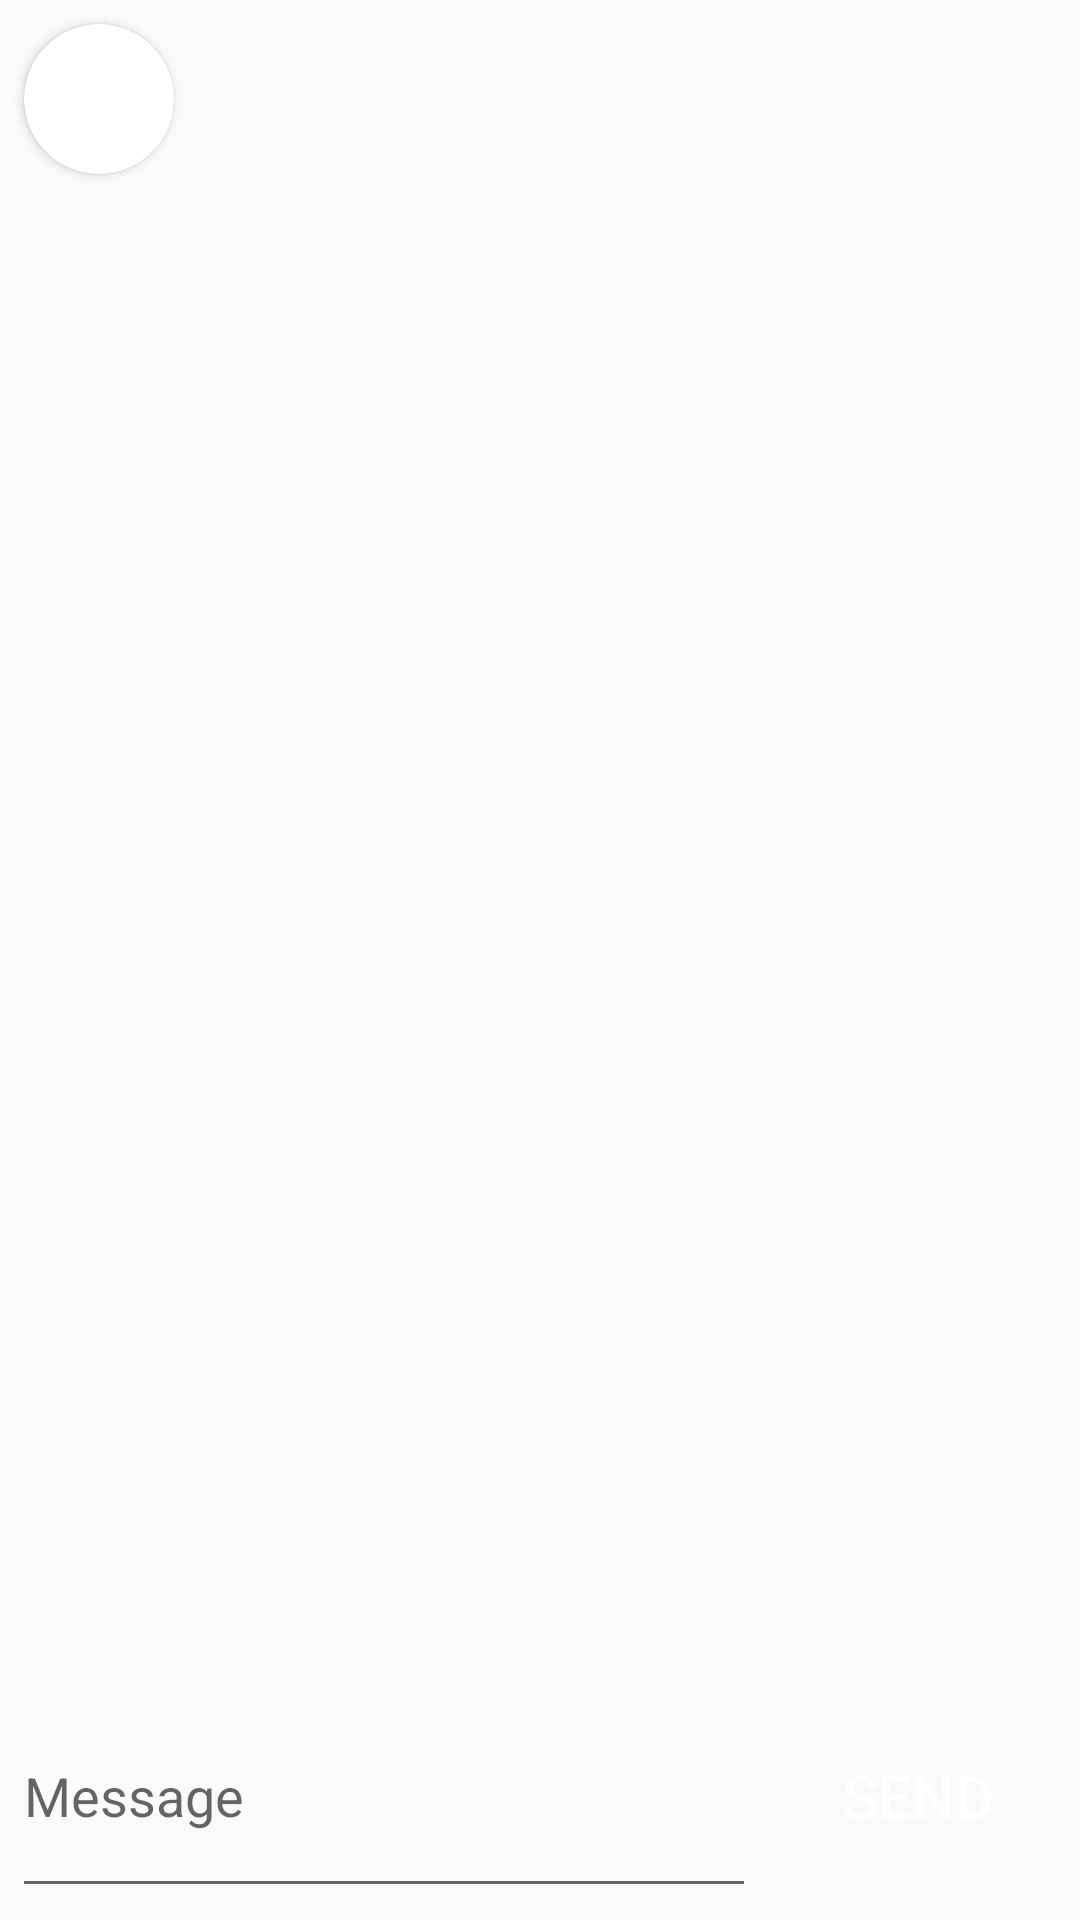

The Android layout XML behind this screen, and the referenced resources:
<!-- AndroidManifest.xml: application theme AppTheme -->
<!-- res/layout/activity_conversation.xml -->
<?xml version="1.0" encoding="utf-8"?>
<androidx.constraintlayout.widget.ConstraintLayout xmlns:android="http://schemas.android.com/apk/res/android"
    xmlns:app="http://schemas.android.com/apk/res-auto"
    xmlns:tools="http://schemas.android.com/tools"
    android:layout_width="match_parent"
    android:layout_height="match_parent"
    tools:context=".activities.ConversationActivity">

    <LinearLayout
        android:id="@+id/navigationLayout"
        android:layout_width="match_parent"
        android:layout_height="wrap_content"
        app:layout_constraintTop_toTopOf="parent"
        app:layout_constraintLeft_toLeftOf="parent"
        app:layout_constraintRight_toRightOf="parent"
        android:background="@drawable/navigation_shadow"
        android:gravity="center_vertical"
        android:orientation="horizontal">

        <androidx.cardview.widget.CardView
            android:id="@+id/chatCV"
            android:layout_width="@dimen/standard_height"
            android:layout_height="@dimen/standard_height"
            android:layout_margin="@dimen/grid_2x"
            app:cardCornerRadius="@dimen/card_corner_radius">
            <ImageView
                android:id="@+id/topPhotoIV"
                android:layout_width="@dimen/standard_height"
                android:layout_height="@dimen/standard_height"
                android:layout_marginRight="@dimen/grid_1x"
                android:scaleType="center"/>

        </androidx.cardview.widget.CardView>

        <TextView
            android:id="@+id/topNameTV"
            android:layout_width="match_parent"
            android:layout_height="wrap_content"
            android:gravity="center_vertical"
            android:textColor="@color/black"
            style="@style/Text"
            android:paddingLeft="@dimen/grid_1x"/>

    </LinearLayout>

    <androidx.recyclerview.widget.RecyclerView
        android:id="@+id/messagesRV"
        android:layout_width="match_parent"
        android:layout_height="0dp"
        android:layout_marginTop="8dp"
        android:layout_marginBottom="8dp"
        app:layout_constraintTop_toBottomOf="@+id/navigationLayout"
        app:layout_constraintBottom_toTopOf="@+id/messageET"/>

    <Button
        android:id="@+id/sendButton"
        android:layout_width="@dimen/send_width"
        android:layout_height="@dimen/send_height"
        android:text="@string/send_button_text"
        style="@style/SendButton"
        android:onClick="onSend"
        android:layout_margin="@dimen/grid_1x"
        app:layout_constraintEnd_toEndOf="parent"
        app:layout_constraintBottom_toBottomOf="parent"/>

    <EditText
        android:id="@+id/messageET"
        android:layout_width="0dp"
        android:layout_height="wrap_content"
        android:layout_marginBottom="8dp"
        app:layout_constraintBottom_toBottomOf="parent"
        app:layout_constraintEnd_toStartOf="@+id/sendButton"
        app:layout_constraintStart_toStartOf="parent"
        android:layout_margin="@dimen/grid_1x"
        android:padding="@dimen/grid_1x"
        android:gravity="center_vertical"
        android:hint="@string/hint_message"
        android:minHeight="@dimen/send_min_height"
        android:maxHeight="@dimen/send_max_height"/>

</androidx.constraintlayout.widget.ConstraintLayout>
<!-- resources referenced by this layout -->
<resources>
  <color name="black">#000000</color>
  <dimen name="card_corner_radius">25dp</dimen>
  <dimen name="grid_1x">4dp</dimen>
  <dimen name="grid_2x">8dp</dimen>
  <dimen name="send_height">75dp</dimen>
  <dimen name="send_max_height">150dp</dimen>
  <dimen name="send_min_height">75dp</dimen>
  <dimen name="send_width">100dp</dimen>
  <dimen name="standard_height">50dp</dimen>
  <string name="hint_message">Message</string>
  <string name="send_button_text">Send</string>
  <style name="SendButton">
          <item name="android:textColor">@color/white</item>
          <item name="android:textSize">@dimen/standard_text_size</item>
          <item name="android:background">@drawable/send_button_rounded</item>
      </style>
  <style name="Text">
          <item name="android:textSize">18sp</item>
      </style>
  <style name="AppTheme" parent="Theme.AppCompat.Light.DarkActionBar">
          
          <item name="colorPrimary">@color/colorPrimary</item>
          <item name="colorPrimaryDark">@color/colorPrimaryDark</item>
          <item name="colorAccent">@color/colorAccent</item>
      </style>
  <color name="white">#ffffff</color>
  <dimen name="standard_text_size">20sp</dimen>
  <color name="colorPrimary">#dddddd</color>
  <color name="colorPrimaryDark">#BBBBBB</color>
  <color name="colorAccent">#E2610D</color>
</resources>
